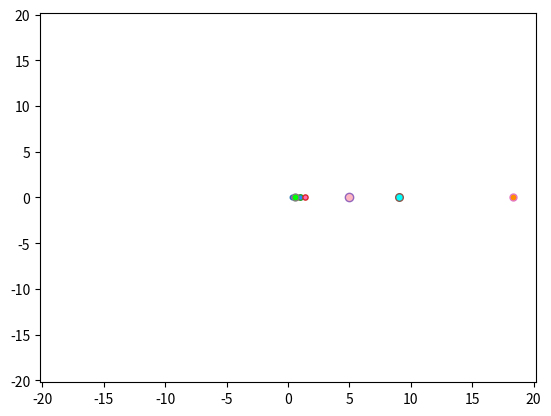

Reproduce this figure in Python. (Note: this script raises an exception after producing the figure.)
from matplotlib.animation import writers
import matplotlib.animation as animation
import matplotlib.pyplot as plt
from matplotlib import rcParams
import numpy as np


"""
Defining semimajor and semiminor distances of planets' orbits and Halley comet's orbit in AU
"""
p1_a, p1_e=0.3871, 0.206
p1_b= p1_a*np.sqrt(1-p1_e**2)
p2_a, p2_e=0.7223,0.007
p2_b= p2_a*np.sqrt(1-p2_e**2)
p3_a, p3_e=1,0.017
p3_b= p3_a*np.sqrt(1-p3_e**2)
p4_a, p4_e=1.5273,0.093
p4_b= p4_a*np.sqrt(1-p4_e**2)
p5_a, p5_e=5.2028,0.048
p5_b= p5_a*np.sqrt(1-p5_e**2)
p6_a, p6_e=9.5388,0.056
p6_b= p6_a*np.sqrt(1-p6_e**2)
p7_a, p7_e=19.1914,0.046
p7_b= p7_a*np.sqrt(1-p7_e**2)
#p8_a, p8_e=30.0611,0.010
#p8_b= p8_a*np.sqrt(1-p8_e**2)
HC_a, HC_e = 17.94, 0.967
HC_b= HC_a*np.sqrt(1-HC_e**2)


"""
Defining independent variables(t1,t2,t3,...,th) where
    1st parameter decides phase,
    2nd parameter decides period of revolution and,
    3rd parameter decides frames(stations) for overall animation of 18 objects
"""
t1=np.linspace(0,10*np.pi, 361)        # Mercury does 5 revoltions per Neptune's revolution around the Sun
t2=np.linspace(0,9*np.pi, 361)         # Venus does 4.5 revoltions per Neptune's revolution around the Sun
t3=np.linspace(0,8*np.pi, 361)         # Earth does 4 revoltions per Neptune's revolution around the Sun
t4=np.linspace(0,7*np.pi, 361)         # Mars does 3.5 revoltions per Neptune's revolution around the Sun
t5=np.linspace(0,6*np.pi, 361)         # Jupiter does 3 revoltions per Neptune's revolution around the Sun
t6=np.linspace(0,5*np.pi, 361)         # Saturn does 2.5 revoltions per Neptune's revolution around the Sun
t7=np.linspace(0,3*np.pi, 361)         # Uranus does 1.5 revoltions per Neptune's revolution around the Sun
t8=np.linspace(0,2*np.pi, 361)                
th=np.linspace(0,4*np.pi, 361)         # Halley Comet does 2 revoltions per Neptune's revolution around the Sun


"""
Defining dependent variables(x1(t1),y1(t1),x2(t2),y2(t2),....,xh(th),yh(th)) where 
centers of orbits lie at (a1e1,0),(a2e2,0),....,(aheh,0)
"""
x1=p1_a*np.cos(t1)-p1_a*p1_e
y1=p1_b*np.sin(t1)
x2=p2_a*np.cos(t2)-p2_a*p2_e
y2=p2_b*np.sin(t2)
x3=p3_a*np.cos(t3)-p3_a*p3_e
y3=p3_b*np.sin(t3)
x4=p4_a*np.cos(t4)-p4_a*p4_e
y4=p4_b*np.sin(t4)
x5=p5_a*np.cos(t5)-p5_a*p5_e
y5=p5_b*np.sin(t5)
x6=p6_a*np.cos(t6)-p6_a*p6_e
y6=p6_b*np.sin(t6)
x7=p7_a*np.cos(t7)-p7_a*p7_e
y7=p7_b*np.sin(t7)
# x8=p8_a*np.cos(t8) - p8_a*p8_e
# y8=p8_b*np.sin(t8)
xh=HC_a*np.cos(th)- HC_a*HC_e
yh=HC_b*np.sin(th)


"""
Initializing Objects for Animation
"""
fig=plt.figure()
ax=plt.axes(xlim=(-20.2,20.2), ylim=(-20.2,20.2))
mercury, =ax.plot(x1[0],y1[0],marker='o',markersize=3.25, markerfacecolor= 'fuchsia', label='Mercury')
mercury_o, =ax.plot(x1[0],y1[0],color='y',lw=1.5)
venus, =ax.plot(x2[0],y2[0],marker='o',markersize=3.5,markerfacecolor='gold', label='Venus')
venus_o, =ax.plot(x2[0],y2[0],color='y',lw=1.5)
earth, =ax.plot(x3[0],y3[0],marker='o',markersize= 4,markerfacecolor='dodgerblue',label='Earth')
earth_o, =ax.plot(x3[0],y3[0],color='y',lw=1.5)
mars, =ax.plot(x4[0],y4[0],marker='o',markersize=3.75,markerfacecolor='hotpink',label='Mars')
mars_o, =ax.plot(x4[0],y4[0],color='y')
jupiter, =ax.plot(x5[0],y5[0],marker='o',markersize= 6, markerfacecolor='lightpink',label='Jupiter')
jupiter_o, =ax.plot(x5[0],y5[0],color='y')
saturn, =ax.plot(x6[0],y6[0],marker='o',markersize=5.5,markerfacecolor='cyan', label='Saturn')
saturn_o, =ax.plot(x6[0],y6[0],color='y')
uranus, =ax.plot(x7[0],y7[0],marker='o',markersize=5,markerfacecolor='darkorange', label='Uranus')
uranus_o, =ax.plot(x7[0],y7[0],color='y')
#neptune, =ax.plot(x8[0],y8[0],marker='o',markersize=6.8, markerfacecolor='white', label='Neptune')
#neptune_o, =ax.plot(x8[0],y8[0],color='y')
halley, = ax.plot(xh[0],yh[0], marker='o',markersize= 5, markerfacecolor="lime",label='Halley')
halley_o, = ax.plot(xh[0],yh[0],color='y')


"""
Defining objects behaviour for animation 
"""
def solar_system(i):
  mercury.set_data(x1[i],y1[i])
  mercury_o.set_data(x1[i-10:i+1],y1[i-10:i+1])            # Generates a tail
  venus.set_data(x2[i],y2[i])
  venus_o.set_data(x2[i-10:i+1],y2[i-10:i+1])              # Generates a tail
  earth.set_data(x3[i],y3[i])
  earth_o.set_data(x3[i-10:i+1],y3[i-10:i+1])              # Generates a tail
  mars.set_data(x4[i],y4[i])
  mars_o.set_data(x4[i-10:i+1],y4[i-10:i+1])               # Generates a tail
  jupiter.set_data(x5[i],y5[i])
  jupiter_o.set_data(x5[i-10:i+1],y5[i-10:i+1])            # Generates a tail
  saturn.set_data(x6[i],y6[i])
  saturn_o.set_data(x6[i-10:i+1],y6[i-10:i+1])             # Generates a tail
  uranus.set_data(x7[i],y7[i])
  uranus_o.set_data(x7[i-10:i+1],y7[i-10:i+1])             # Generates a tail
  # neptune.set_data(x8[i],y8[i])
  # neptune_o.set_data(x8[i-10:i+1],y8[i-10:i+1])          # Generates a tail
  halley.set_data(xh[i],yh[i])
  halley_o.set_data(xh[i-15:i+1],yh[i-15:i+1])             # Generates a tail
  return mercury, mercury_o, venus, venus_o, earth, earth_o, mars, mars_o,jupiter, jupiter_o, saturn, saturn_o, uranus, uranus_o, halley, halley_o, #neptune, neptune_o, 
  
  
"""
Calling FuncAnimation function to animate the Solar System
"""
anim=animation.FuncAnimation(fig, solar_system, frames = len(th), interval=100, blit=True, repeat =True)
fig.suptitle("Solar System", color="fuchsia")
fig.patch.set_facecolor('k')
fig.tight_layout()
plt.plot(p1_a*p1_e,0,'ro',markersize=6.5, label='Sun')
plt.annotate("Courtesy of Rishikesh Jha",(16,-19), color="fuchsia")
plt.axis(False)
plt.legend()
"""
plt.rcParams["animation.ffmpeg_path"]= r'C:/ffmpeg/bin/ffmpeg.exe' 
writervideo = animation.FFMpegWriter(fps=20, metadata={"Artist":"Rishikesh Jha"},bitrate=50000) 
anim.save("Solar_System.mp4", writer=writervideo)
"""
plt.show()
